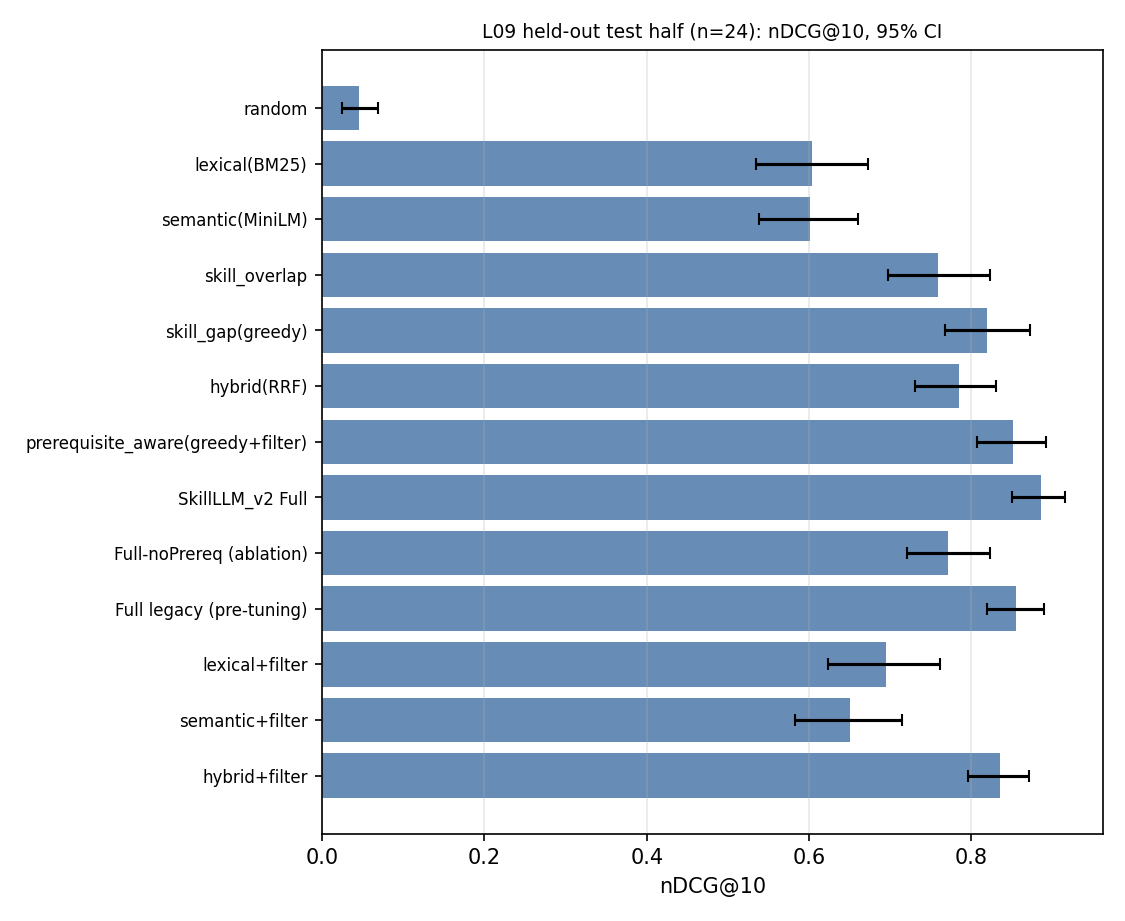

Values plotted in this chart, from the file beside it:
name, mean, lo, hi
random, 0.04529, 0.02466, 0.06944
lexical(BM25), 0.604, 0.5344, 0.6725
semantic(MiniLM), 0.6013, 0.5377, 0.6607
skill_overlap, 0.7594, 0.6971, 0.8231
skill_gap(greedy), 0.8194, 0.7676, 0.8716
hybrid(RRF), 0.7843, 0.73, 0.8306
prerequisite_aware(greedy+filter), 0.8508, 0.8071, 0.8914
SkillLLM_v2 Full, 0.8854, 0.8502, 0.9157
Full-noPrereq (ablation), 0.7711, 0.7204, 0.8225
Full legacy (pre-tuning), 0.855, 0.819, 0.8896
lexical+filter, 0.6948, 0.6232, 0.761
semantic+filter, 0.6508, 0.5821, 0.7149
hybrid+filter, 0.8347, 0.7957, 0.871
